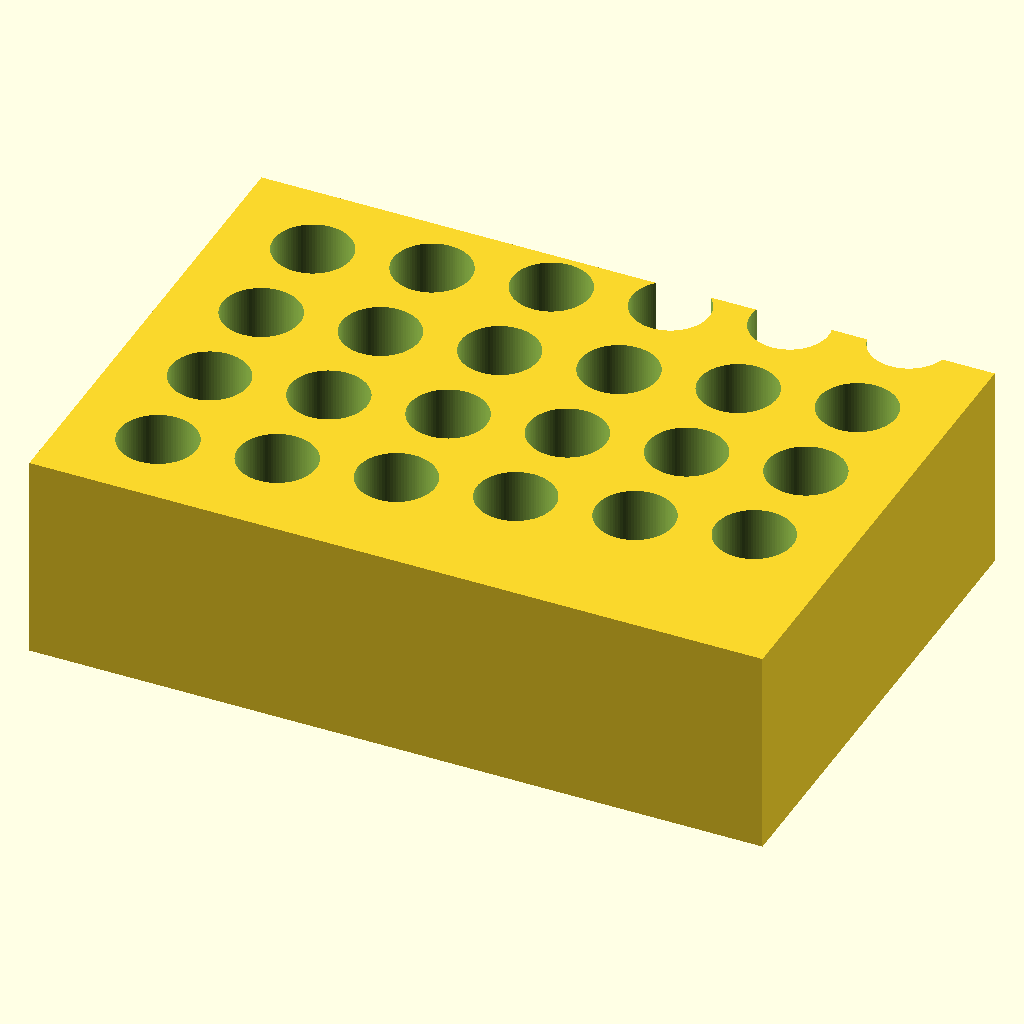
Cell 1: the model at its default parameters.
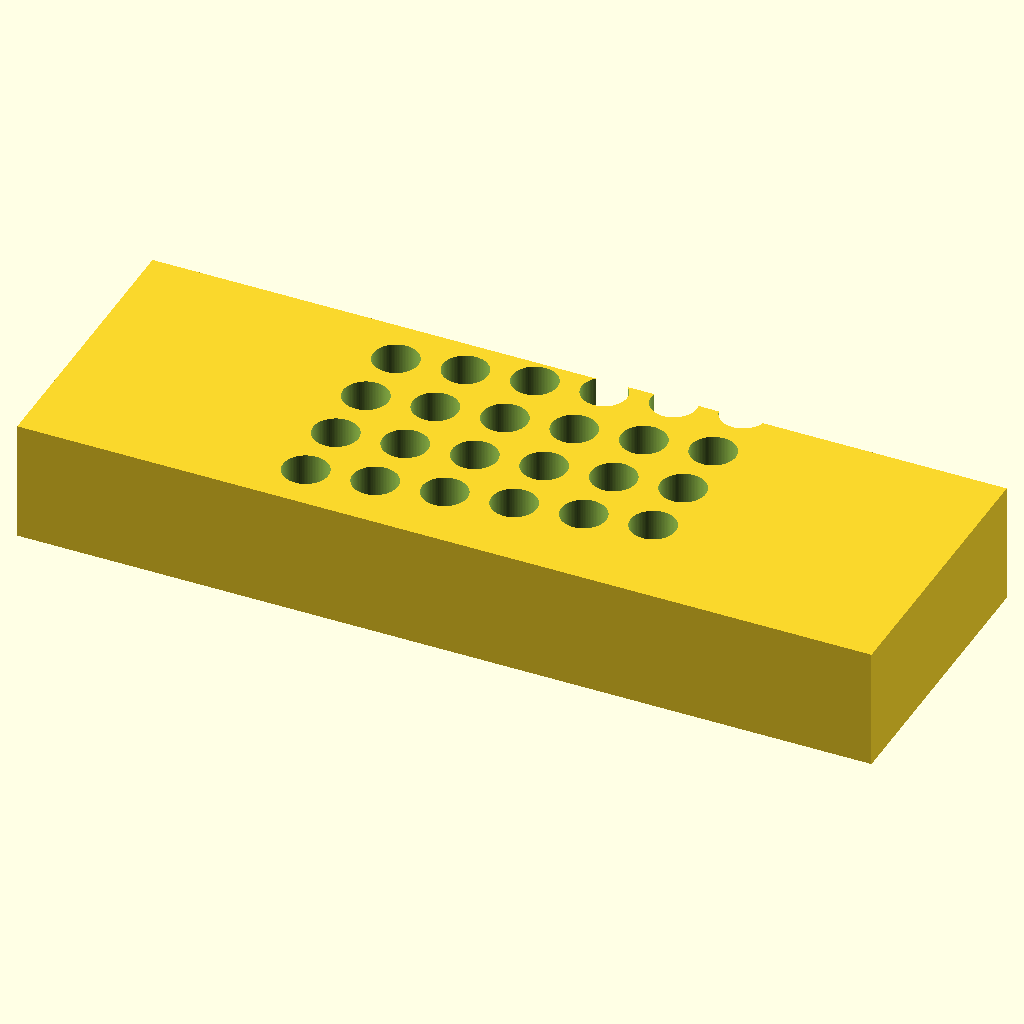
Cell 2: block_len = 212 (everything else at default).
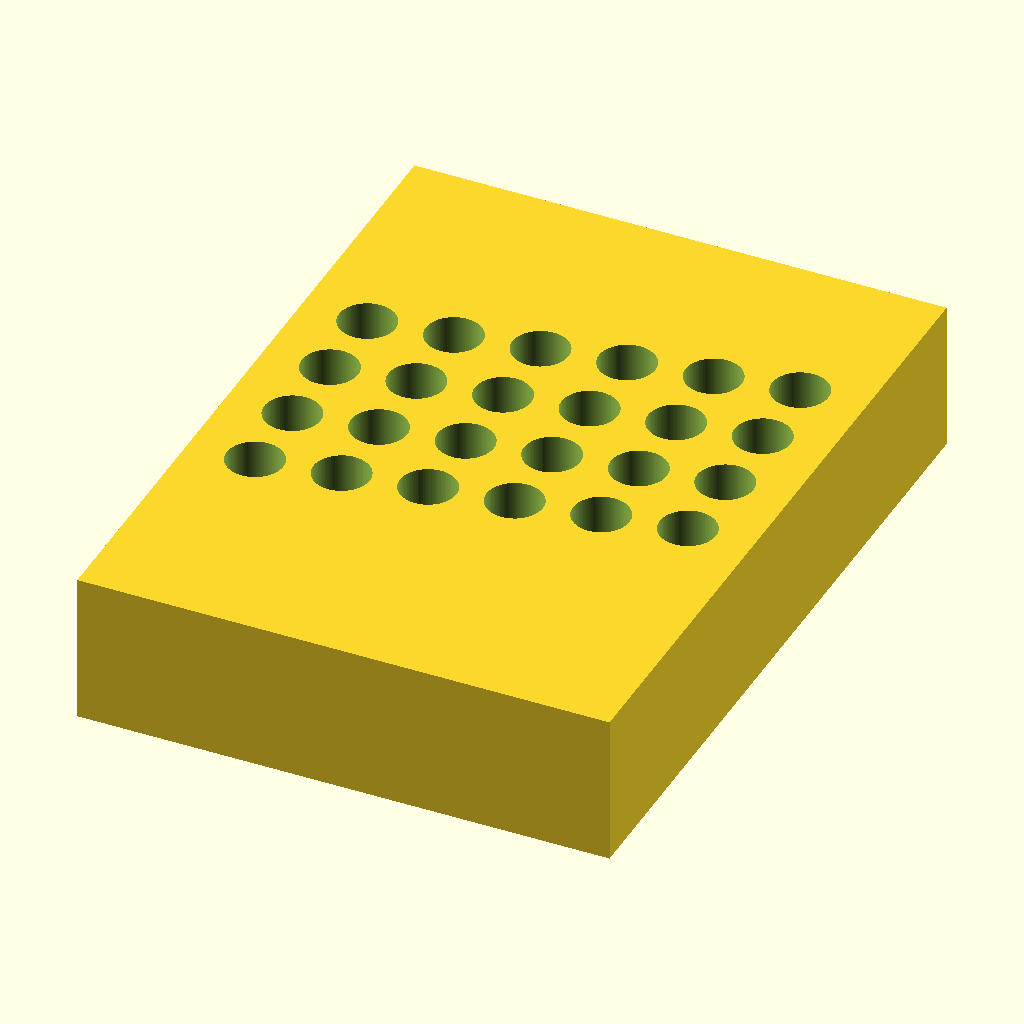
Cell 3: block_wid = 144 (everything else at default).
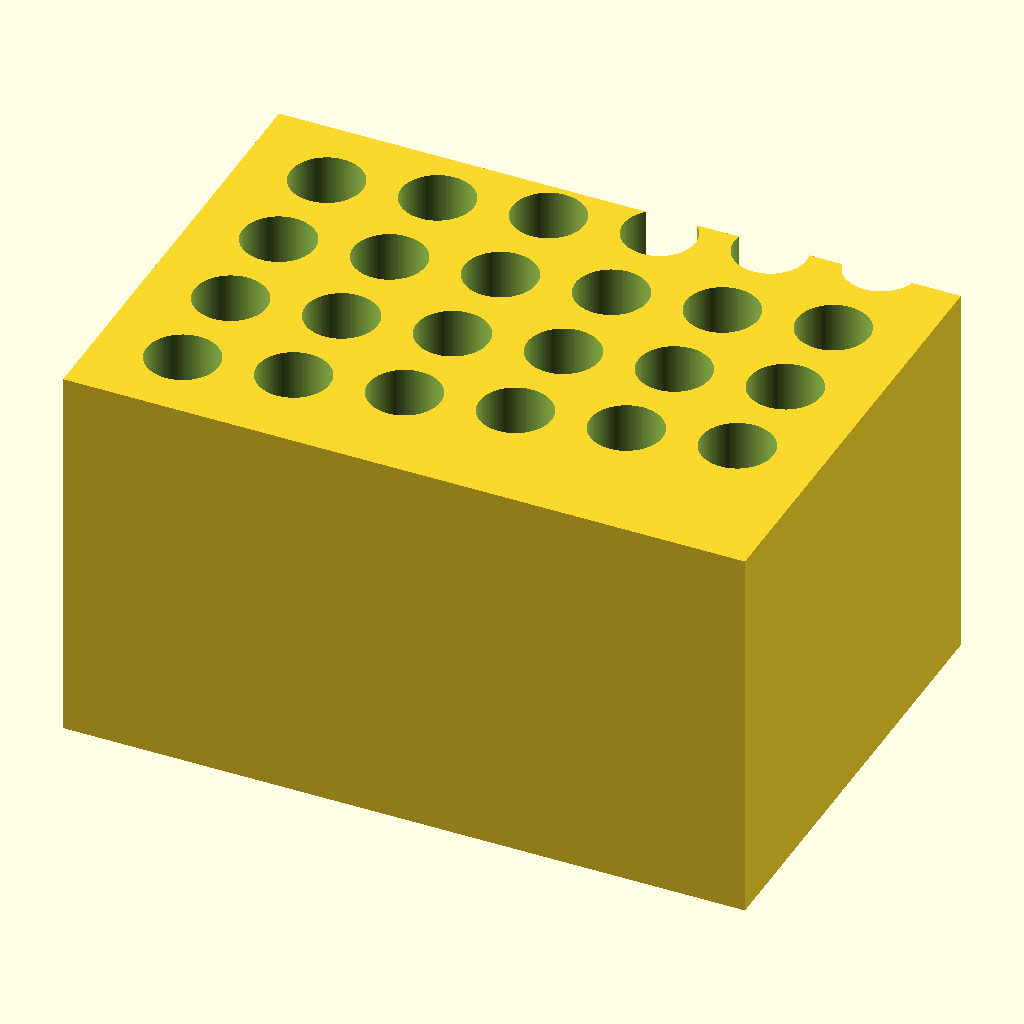
Cell 4: block_ht = 60 (everything else at default).
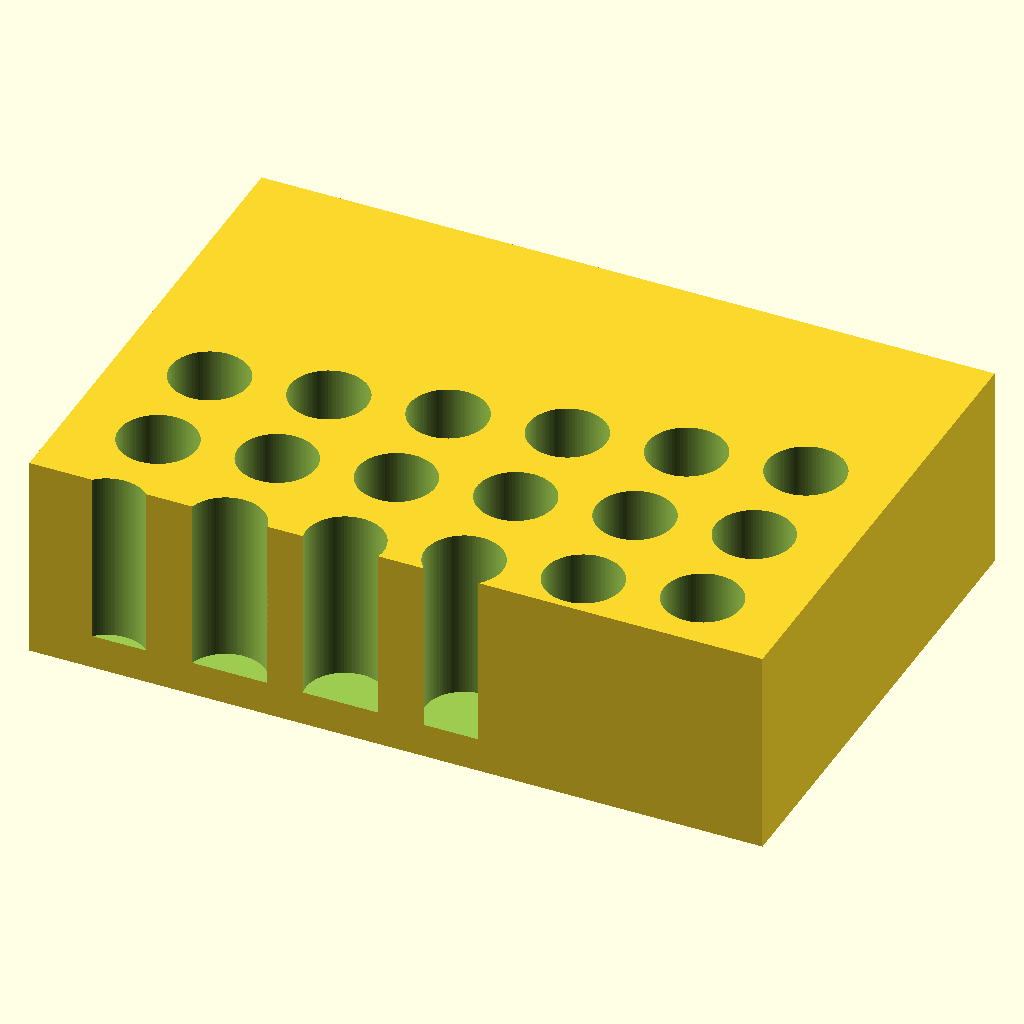
Cell 5: the same model with hole_rows = 8.
All cells are drawn from the same view direction (rotation 55°, 0°, 25°, orthographic, colour scheme Cornfield), but the view is re-fitted for each cell, so position and scale can differ between cells as well as the parameter.
OpenSCAD source file bench/results/gpu-v11s1-g0/code/scadcoder-v11s1/tube_rack_1p5ml_s6_a0.scad:
// Bench rack for 1.5 mL microcentrifuge tubes
// Print orientation: flat on bed, holes open at the top

// ---- Block dimensions ----
block_len   = 106;   // block length along X (mm)
block_wid   = 72;    // block width along Y (mm)
block_ht    = 30;    // block height along Z (mm)

// ---- Hole parameters ----
hole_count  = 24;    // total number of tube holes
hole_rows   = 4;     // number of holes along Y
hole_cols   = 6;     // number of holes along X
hole_pitch  = 16;    // centre-to-centre spacing in X and Y (mm)
hole_dia    = 11.2;  // hole diameter (mm)
hole_depth  = 25;    // hole depth from the top surface (mm)

// ---- Misc ----
eps         = 0.5;   // cutter overshoot past the top face (mm)
$fn         = 96;    // circle resolution

difference() {
    // Main block, centred in X/Y, sitting on z = 0
    translate([-block_len/2, -block_wid/2, 0])
        cube([block_len, block_wid, block_ht]);

    // Tube holes, grid centred on the block
    for (i = [0 : hole_count - 1]) {
        x = (i % hole_cols) * hole_pitch - hole_pitch * (hole_cols - 1) / 2;
        y = (i / hole_cols) * hole_pitch - hole_pitch * (hole_rows - 1) / 2;
        translate([x, y, block_ht - hole_depth])
            cylinder(d = hole_dia, h = hole_depth + eps);
    }
}
Parameter table extracted from the source (name, type, default, range or options):
block_len: number, default 106
block_wid: number, default 72
block_ht: number, default 30
hole_count: number, default 24
hole_rows: number, default 4
hole_cols: number, default 6
hole_pitch: number, default 16
hole_dia: number, default 11.2
hole_depth: number, default 25
eps: number, default 0.5
